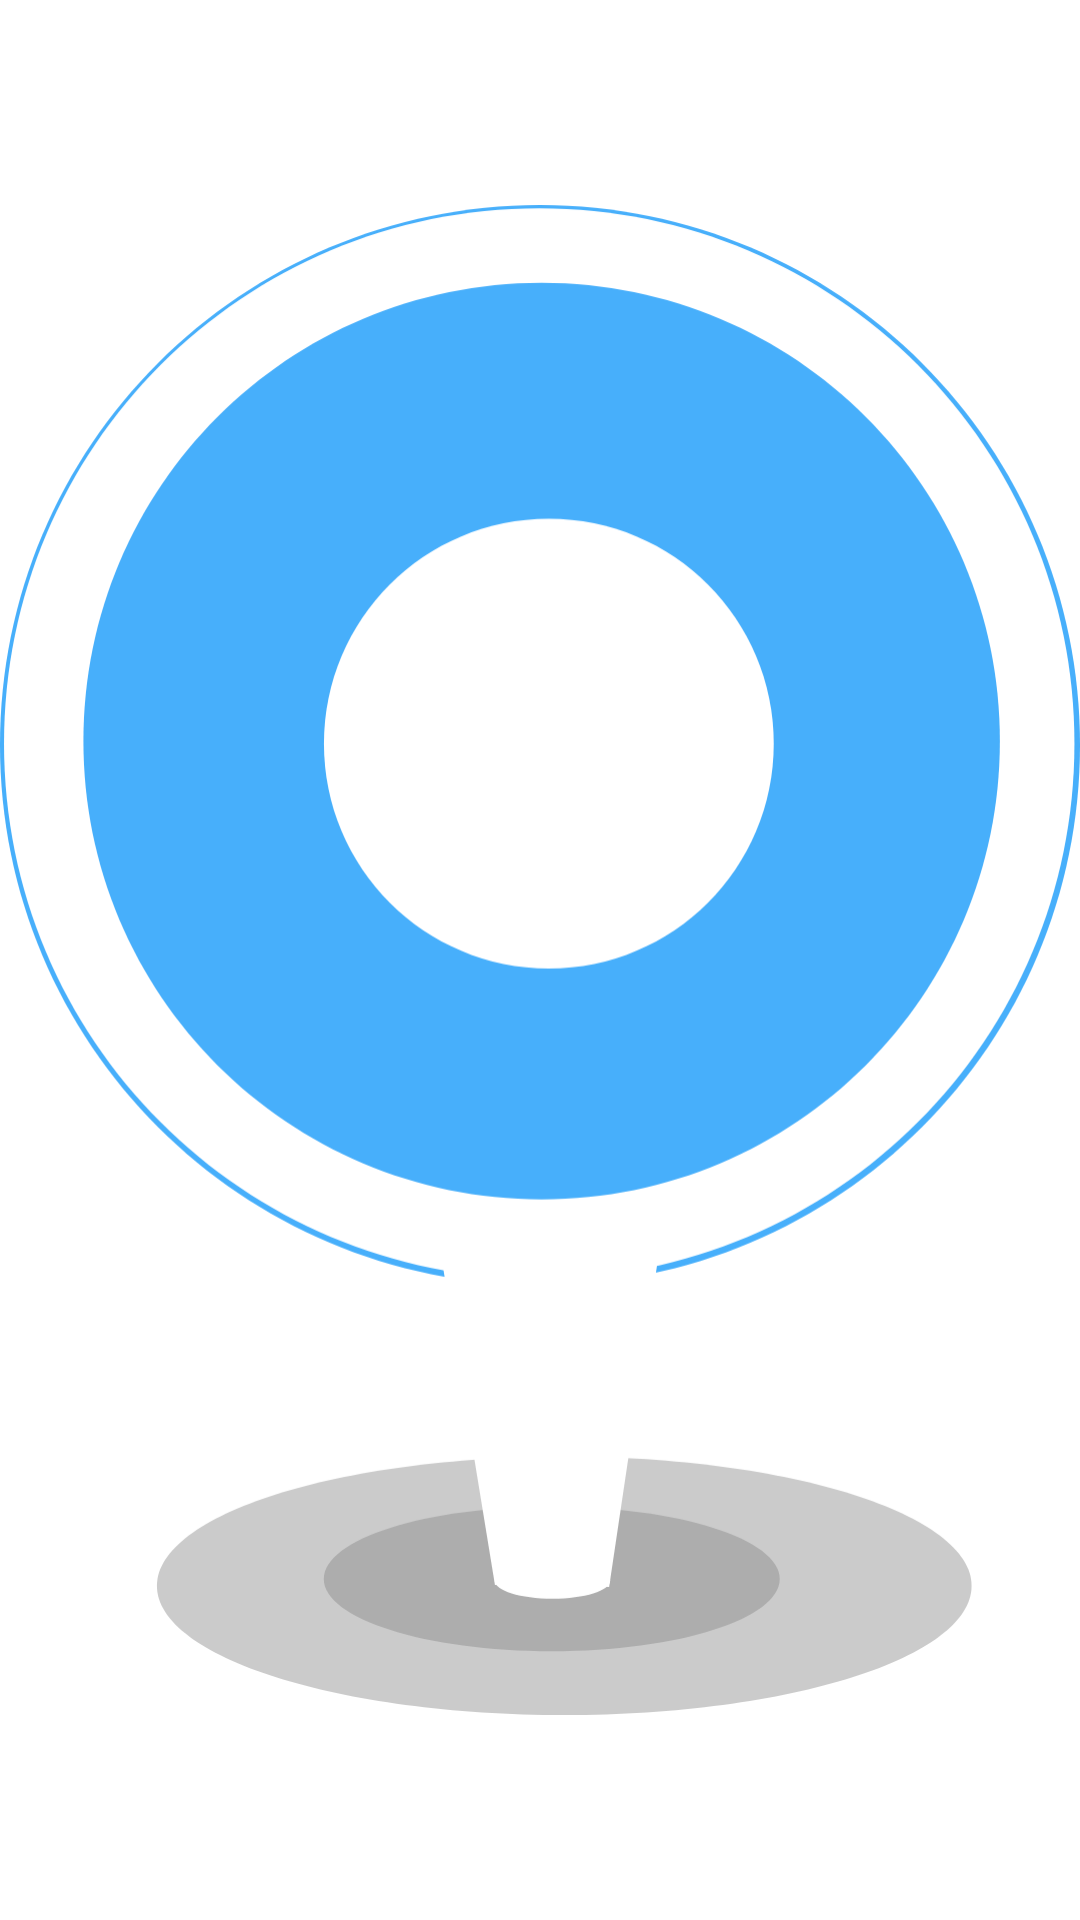

Reconstruct the res/layout file that produces this screen, plus the resources it refers to.
<!-- AndroidManifest.xml: application theme Theme.GeolibAppSample -->
<!-- res/layout/marker_grab_current.xml -->
<?xml version="1.0" encoding="utf-8"?>
<ImageView xmlns:android="http://schemas.android.com/apk/res/android"
    android:layout_width="50dp"
    android:layout_height="70dp"
    android:src="@drawable/ic_grab_marker_1"/>
<!-- resources referenced by this layout -->
<resources>
  <!-- drawable ic_grab_marker_1: vector/xml drawable (drawable, 2116 chars, omitted) -->
  <style name="Theme.GeolibAppSample" parent="Theme.MaterialComponents.DayNight.NoActionBar">
          
          <item name="colorPrimary">@color/purple_500</item>
          <item name="colorPrimaryVariant">@color/purple_700</item>
          <item name="colorOnPrimary">@color/white</item>
          
          <item name="colorSecondary">@color/teal_200</item>
          <item name="colorSecondaryVariant">@color/teal_700</item>
          <item name="colorOnSecondary">@color/black</item>
          
          <item name="android:statusBarColor" tools:targetApi="l">?attr/colorPrimaryVariant</item>
          
      </style>
  <color name="purple_500">#528C55</color>
  <color name="purple_700">#528C55</color>
  <color name="white">#FFFFFFFF</color>
  <color name="teal_200">#FF03DAC5</color>
  <color name="teal_700">#FF018786</color>
  <color name="black">#FF000000</color>
</resources>
